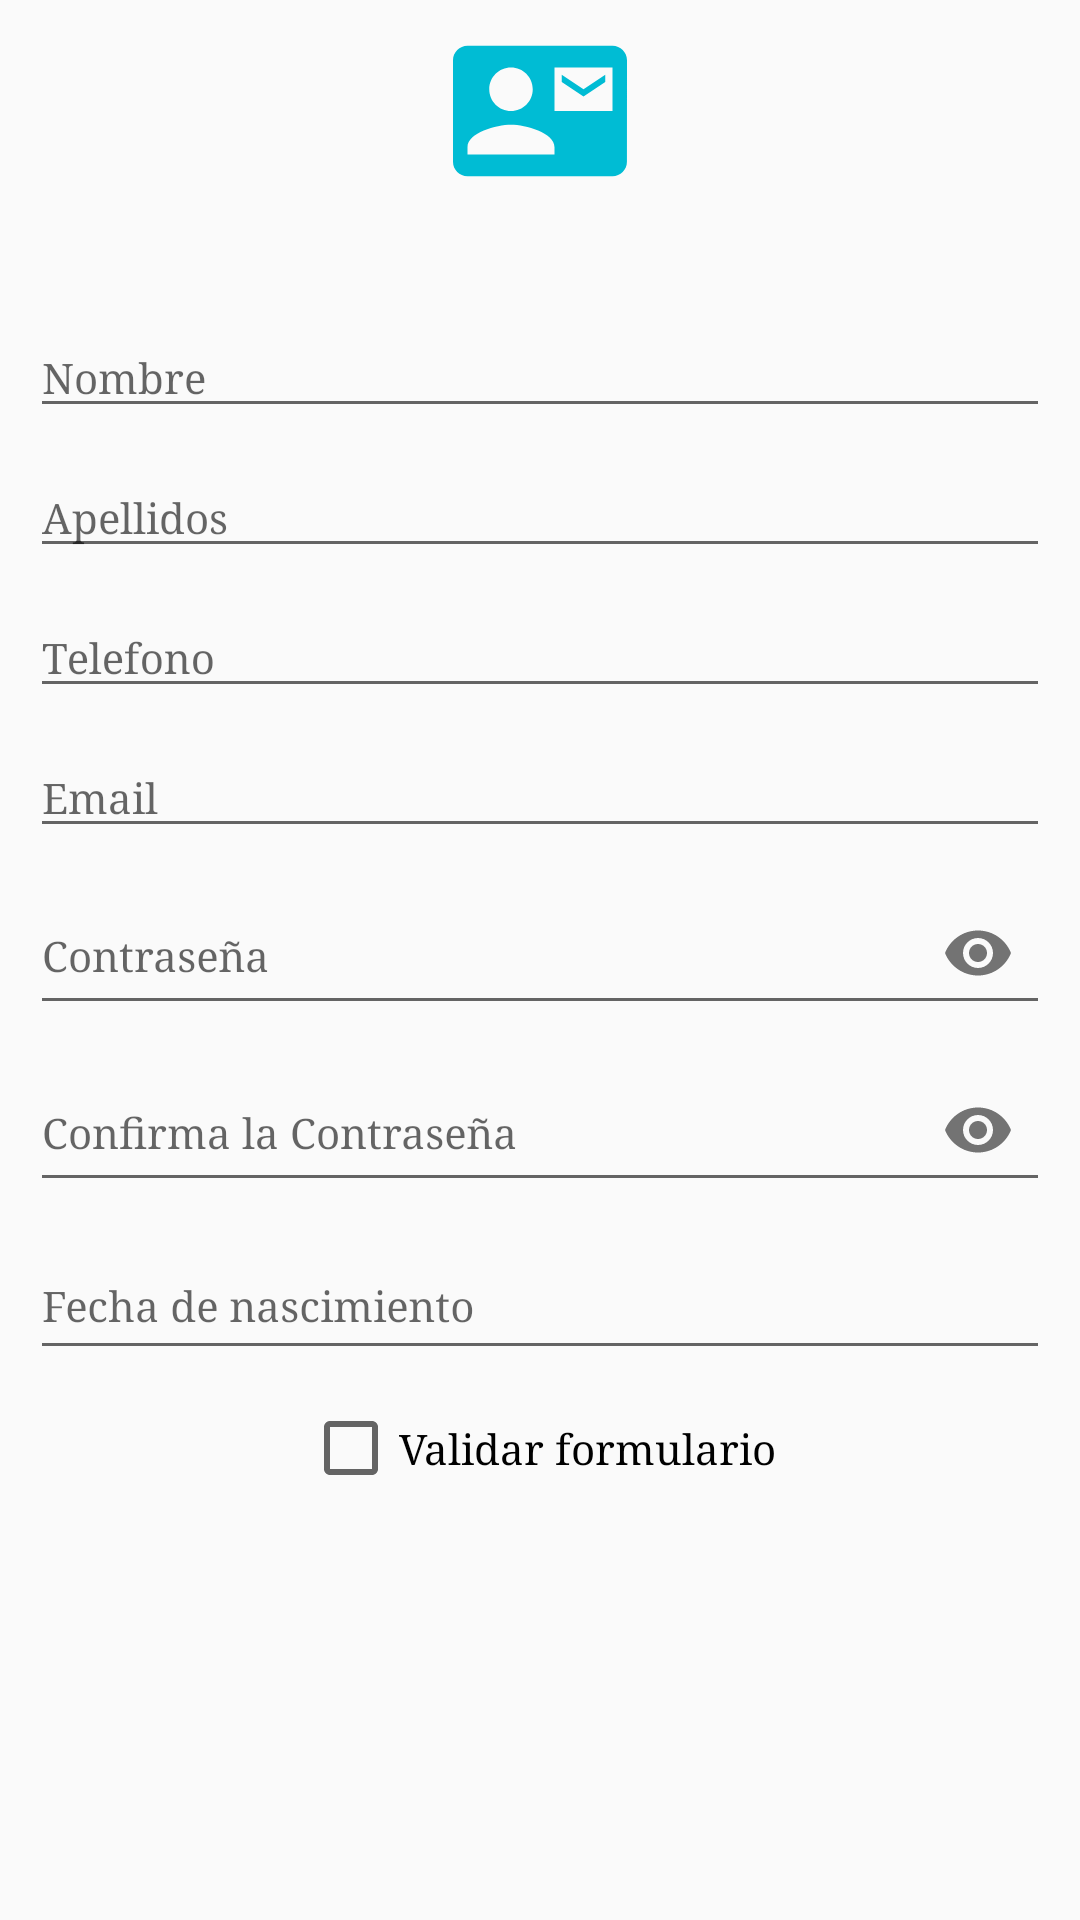

Produce the Android XML layout that renders to this screen, including the resource entries it uses.
<!-- AndroidManifest.xml: application theme AppTheme -->
<!-- res/layout/fragment_datos_personal__fragmento.xml -->
<?xml version="1.0" encoding="utf-8"?>
<androidx.constraintlayout.widget.ConstraintLayout xmlns:android="http://schemas.android.com/apk/res/android"
    xmlns:app="http://schemas.android.com/apk/res-auto"
    xmlns:tools="http://schemas.android.com/tools"
    android:layout_width="match_parent"
    android:layout_height="match_parent"

    tools:context="com.example.Proyeto_DAM2_Tienda_Qr.vista.usuario.fragmentos.datosPersonal_Fragmento">


    <ImageView
        android:id="@+id/imageView"
        android:layout_width="110dp"
        android:layout_height="58dp"
        android:layout_marginStart="100dp"
        android:layout_marginLeft="100dp"
        android:layout_marginTop="8dp"
        android:layout_marginEnd="100dp"
        android:layout_marginRight="100dp"
        android:layout_marginBottom="6dp"
        android:src="@drawable/ic_datos_contacto"
        app:layout_constraintBottom_toTopOf="@+id/scrollView2"
        app:layout_constraintEnd_toEndOf="parent"
        app:layout_constraintStart_toStartOf="parent"

        app:layout_constraintTop_toTopOf="parent" />

    <ScrollView
        android:id="@+id/scrollView2"
        android:layout_width="0dp"
        android:layout_height="0dp"
        android:layout_marginTop="24dp"
        android:layout_marginBottom="8dp"
        app:layout_constraintBottom_toBottomOf="parent"
        app:layout_constraintEnd_toEndOf="parent"
        app:layout_constraintStart_toStartOf="parent"
        app:layout_constraintTop_toBottomOf="@+id/imageView">

        
        <LinearLayout
            android:layout_width="match_parent"
            android:layout_height="wrap_content"
            android:orientation="vertical">


            <com.google.android.material.textfield.TextInputLayout
                android:id="@+id/ImpNom"
                android:layout_width="match_parent"
                android:layout_height="wrap_content"
                android:layout_marginLeft="10dp"
                android:layout_marginRight="10dp">

                <AutoCompleteTextView
                    android:id="@+id/nom"
                    android:layout_width="match_parent"
                    android:layout_height="wrap_content"
                    android:fontFamily="serif"
                    android:textSize="14sp"
                    android:hint="Nombre" />

            </com.google.android.material.textfield.TextInputLayout>

            <com.google.android.material.textfield.TextInputLayout
                android:id="@+id/ImputApellidos"
                android:layout_width="match_parent"
                android:layout_height="wrap_content"
                android:layout_marginLeft="10dp"
                android:layout_marginRight="10dp">

                <AutoCompleteTextView
                    android:id="@+id/apellido"
                    android:layout_width="match_parent"
                    android:layout_height="wrap_content"
                    android:fontFamily="serif"
                    android:textSize="14sp"
                    android:hint="Apellidos" />
            </com.google.android.material.textfield.TextInputLayout>


            <com.google.android.material.textfield.TextInputLayout
                android:id="@+id/ImputFoneResi"
                android:layout_width="match_parent"
                android:layout_height="wrap_content"
                android:layout_marginLeft="10dp"
                android:layout_marginRight="10dp">

                <AutoCompleteTextView
                    android:id="@+id/fone"
                    android:layout_width="match_parent"
                    android:layout_height="wrap_content"
                    android:hint="Telefono"
                    android:fontFamily="serif"
                    android:textSize="14sp"
                    android:inputType="number" />
            </com.google.android.material.textfield.TextInputLayout>


            <com.google.android.material.textfield.TextInputLayout
                android:id="@+id/ImputEmail"
                android:layout_width="match_parent"
                android:layout_height="wrap_content"
                android:layout_marginLeft="10dp"
                android:layout_marginRight="10dp">

                <EditText
                    android:id="@+id/email"
                    android:layout_width="match_parent"
                    android:layout_height="wrap_content"
                    android:hint="Email"
                    android:fontFamily="serif"
                    android:textSize="14sp"
                    android:inputType="textEmailAddress" />
            </com.google.android.material.textfield.TextInputLayout>

            <com.google.android.material.textfield.TextInputLayout
                android:id="@+id/ImputPass1"
                android:layout_width="match_parent"
                android:layout_height="wrap_content"
                android:layout_marginLeft="10dp"
                android:layout_marginRight="10dp"
                app:passwordToggleEnabled="true">


                <EditText

                    android:id="@+id/pass1"
                    android:layout_width="match_parent"
                    android:layout_height="match_parent"
                    android:hint="Contraseña"
                    android:fontFamily="serif"
                    android:textSize="14sp"
                    android:inputType="textPassword" />
            </com.google.android.material.textfield.TextInputLayout>

            <com.google.android.material.textfield.TextInputLayout
                android:id="@+id/ImputPass2"
                android:layout_width="match_parent"
                android:layout_height="wrap_content"
                app:passwordToggleEnabled="true">

                <EditText
                    android:id="@+id/pass2"
                    android:layout_width="match_parent"
                    android:layout_height="match_parent"
                    android:layout_marginLeft="10dp"
                    android:layout_marginRight="10dp"
                    android:hint="Confirma la Contraseña"
                    android:fontFamily="serif"
                    android:textSize="14sp"
                    android:inputType="textPassword" />
            </com.google.android.material.textfield.TextInputLayout>


            <com.google.android.material.textfield.TextInputLayout
                android:id="@+id/ImputFecha"
                android:layout_width="match_parent"
                android:layout_height="wrap_content">

                <EditText
                    android:id="@+id/fecha"
                    android:layout_width="match_parent"
                    android:layout_height="45dp"
                    android:layout_marginLeft="10dp"
                    android:layout_marginRight="10dp"
                    android:focusable="false"
                    android:hint="Fecha de nascimiento"
                    android:fontFamily="serif"
                    android:textSize="14sp"
                    android:inputType="date" />

            </com.google.android.material.textfield.TextInputLayout>

            <CheckBox
                android:id="@+id/checkBox2"
                android:layout_marginTop="10dp"
                android:layout_width="wrap_content"
                android:layout_height="wrap_content"
                android:layout_gravity="center"
                android:fontFamily="serif"
                android:textSize="14sp"
                android:text="Validar formulario" />

        </LinearLayout>
    </ScrollView>

</androidx.constraintlayout.widget.ConstraintLayout>
<!-- resources referenced by this layout -->
<resources>
  <!-- drawable ic_datos_contacto (drawable) -->
  <vector xmlns:android="http://schemas.android.com/apk/res/android"
          android:width="24dp"
          android:height="24dp"
          android:viewportWidth="24.0"
          android:viewportHeight="24.0">
      <path
          android:fillColor="#00BCD4"
          android:pathData="M21,8L21,7l-3,2 -3,-2v1l3,2 3,-2zM22,3L2,3C0.9,3 0,3.9 0,5v14c0,1.1 0.9,2 2,2h20c1.1,0 1.99,-0.9 1.99,-2L24,5c0,-1.1 -0.9,-2 -2,-2zM8,6c1.66,0 3,1.34 3,3s-1.34,3 -3,3 -3,-1.34 -3,-3 1.34,-3 3,-3zM14,18L2,18v-1c0,-2 4,-3.1 6,-3.1s6,1.1 6,3.1v1zM22,12h-8L14,6h8v6z"/>
  </vector>
  <style name="AppTheme" parent="Theme.AppCompat.Light.DarkActionBar">
  
          
          <item name="colorPrimary">@color/colorPrimary</item>
          <item name="colorPrimaryDark">@color/colorPrimaryDark</item>
          <item name="colorAccent">@color/colorAccent</item>
      </style>
  <color name="colorPrimary">#00BCD4</color>
  <color name="colorPrimaryDark">#00BCD4</color>
  <color name="colorAccent">#a255ff</color>
</resources>
